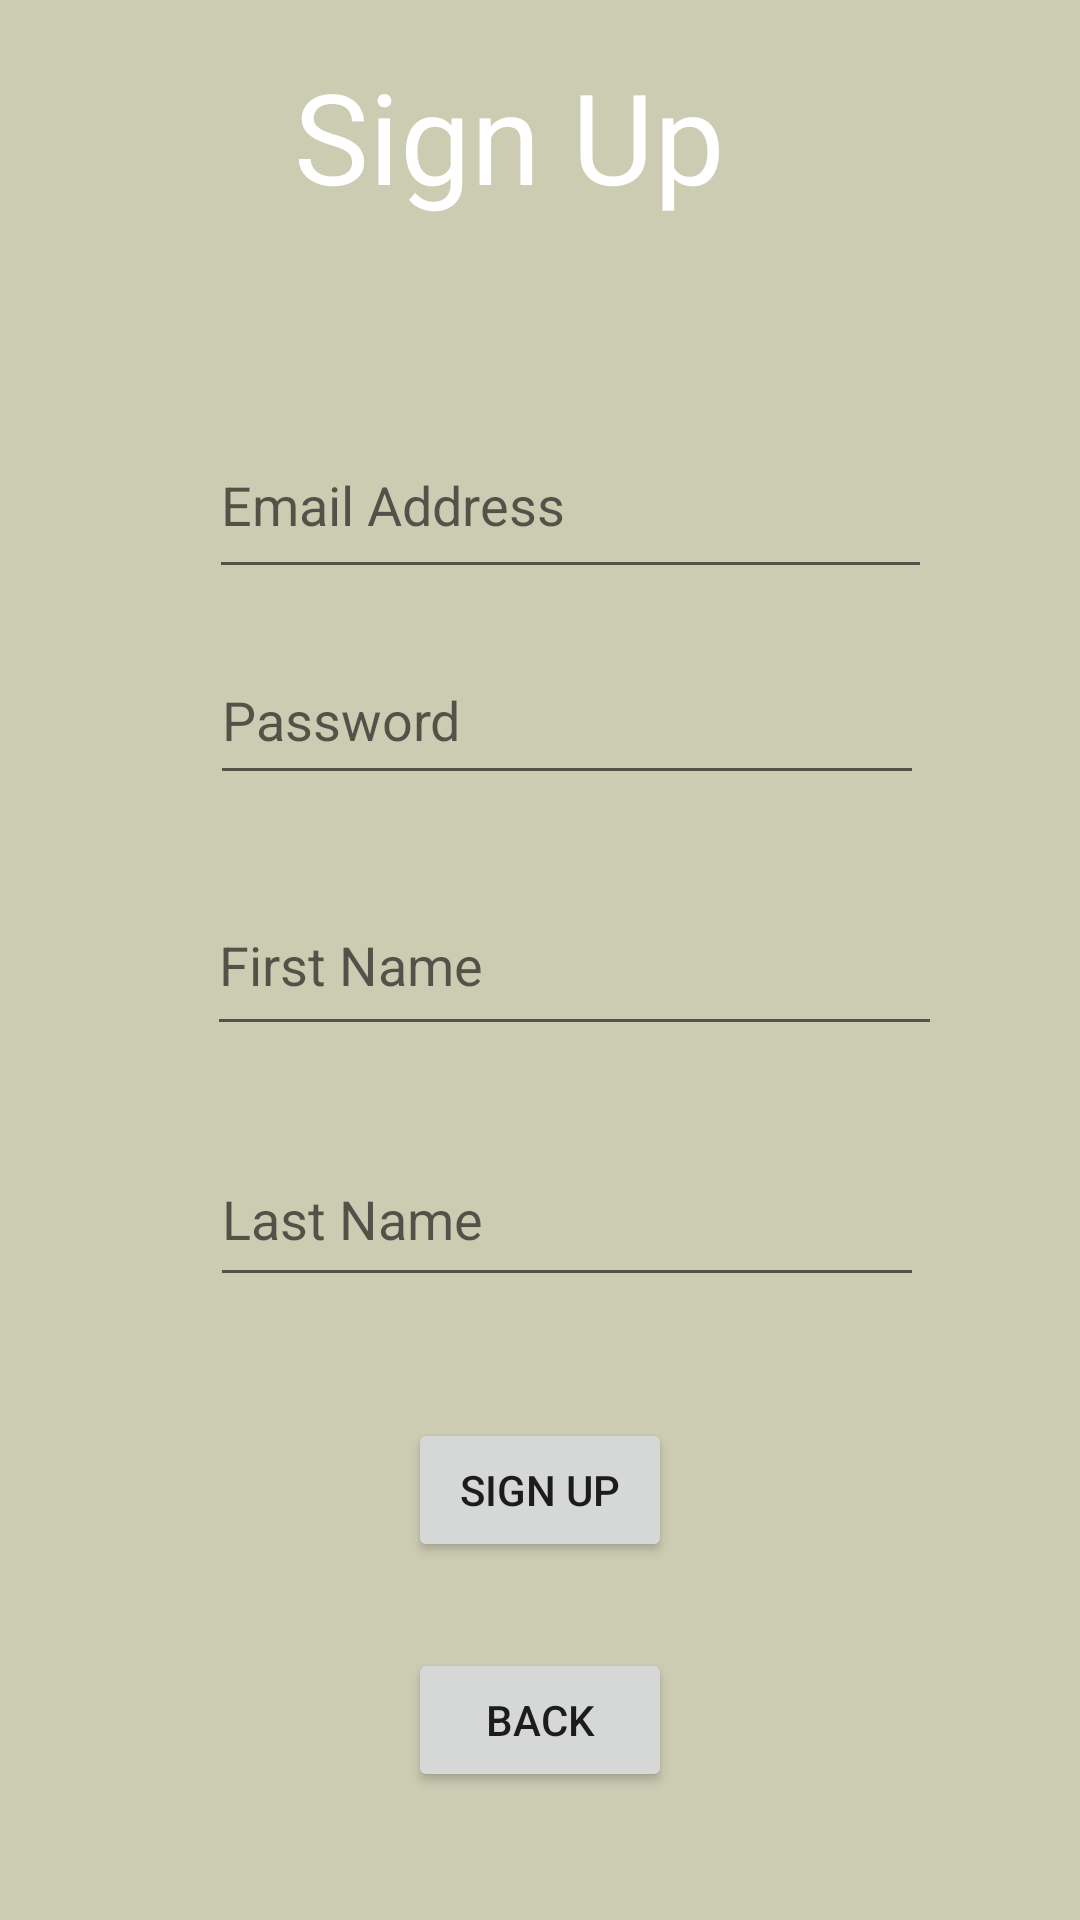

Write the Android layout XML for this screen, with the resource values it uses.
<!-- AndroidManifest.xml: application theme AppTheme -->
<!-- res/layout/activity_sign_up.xml -->
<?xml version="1.0" encoding="utf-8"?>
<android.support.constraint.ConstraintLayout xmlns:android="http://schemas.android.com/apk/res/android"
    xmlns:app="http://schemas.android.com/apk/res-auto"
    xmlns:tools="http://schemas.android.com/tools"
    android:layout_width="match_parent"
    android:layout_height="match_parent"
    tools:context=".SignUp"
    android:background="#ccccb3">

    <TextView
        android:id="@+id/textView2"
        android:layout_width="164dp"
        android:layout_height="68dp"
        android:layout_marginStart="8dp"
        android:layout_marginTop="8dp"
        android:layout_marginEnd="8dp"
        android:layout_marginBottom="8dp"
        android:text="@string/signup"
        android:textColor="#ffffff"
        android:textSize="42sp"
        app:layout_constraintBottom_toBottomOf="parent"
        app:layout_constraintEnd_toEndOf="parent"
        app:layout_constraintStart_toStartOf="parent"
        app:layout_constraintTop_toTopOf="parent"
        app:layout_constraintVertical_bias="0.016" />

    <EditText
        android:id="@+id/editTextpassword"
        android:layout_width="238dp"
        android:layout_height="53dp"
        android:layout_marginStart="8dp"
        android:layout_marginTop="8dp"
        android:layout_marginEnd="8dp"
        android:layout_marginBottom="8dp"
        android:ems="10"
        android:hint="@string/password"
        android:inputType="textPersonName"
        app:layout_constraintBottom_toBottomOf="parent"
        app:layout_constraintEnd_toEndOf="parent"
        app:layout_constraintHorizontal_bias="0.584"
        app:layout_constraintStart_toStartOf="parent"
        app:layout_constraintTop_toTopOf="parent"
        app:layout_constraintVertical_bias="0.357" />

    <EditText
        android:id="@+id/editTextEmail"
        android:layout_width="241dp"
        android:layout_height="59dp"
        android:layout_marginStart="8dp"
        android:layout_marginTop="8dp"
        android:layout_marginEnd="8dp"
        android:layout_marginBottom="8dp"
        android:ems="10"
        android:hint="@string/email_address"
        android:inputType="textPersonName"
        app:layout_constraintBottom_toTopOf="@+id/editTextpassword"
        app:layout_constraintEnd_toEndOf="parent"
        app:layout_constraintHorizontal_bias="0.598"
        app:layout_constraintStart_toStartOf="parent"
        app:layout_constraintTop_toTopOf="parent"
        app:layout_constraintVertical_bias="0.945" />

    <Button
        android:id="@+id/btnSignUp"
        android:layout_width="wrap_content"
        android:layout_height="wrap_content"
        android:layout_marginStart="8dp"
        android:layout_marginTop="8dp"
        android:layout_marginEnd="8dp"
        android:layout_marginBottom="8dp"
        android:text="@string/button4"
        app:layout_constraintBottom_toBottomOf="parent"
        app:layout_constraintEnd_toEndOf="parent"
        app:layout_constraintStart_toStartOf="parent"
        app:layout_constraintTop_toTopOf="parent"
        app:layout_constraintVertical_bias="0.807" />

    <Button
        android:id="@+id/btnBack"
        android:layout_width="wrap_content"
        android:layout_height="wrap_content"
        android:layout_marginStart="8dp"
        android:layout_marginTop="8dp"
        android:layout_marginEnd="8dp"
        android:layout_marginBottom="8dp"
        android:text="@string/button5"
        app:layout_constraintBottom_toBottomOf="parent"
        app:layout_constraintEnd_toEndOf="parent"
        app:layout_constraintStart_toStartOf="parent"
        app:layout_constraintTop_toTopOf="parent"
        app:layout_constraintVertical_bias="0.94" />

    <EditText
        android:id="@+id/editTextFName"
        android:layout_width="245dp"
        android:layout_height="57dp"
        android:layout_marginStart="8dp"
        android:layout_marginTop="8dp"
        android:layout_marginEnd="8dp"
        android:layout_marginBottom="8dp"
        android:ems="10"
        android:hint="@string/first_name"
        android:inputType="textPersonName"
        app:layout_constraintBottom_toBottomOf="parent"
        app:layout_constraintEnd_toEndOf="parent"
        app:layout_constraintHorizontal_bias="0.617"
        app:layout_constraintStart_toStartOf="parent"
        app:layout_constraintTop_toTopOf="parent" />

    <EditText
        android:id="@+id/editTextLName"
        android:layout_width="238dp"
        android:layout_height="55dp"
        android:layout_marginStart="8dp"
        android:layout_marginTop="8dp"
        android:layout_marginEnd="8dp"
        android:layout_marginBottom="8dp"
        android:ems="10"
        android:hint="@string/last_name"
        android:inputType="textPersonName"
        app:layout_constraintBottom_toBottomOf="parent"
        app:layout_constraintEnd_toEndOf="parent"
        app:layout_constraintHorizontal_bias="0.584"
        app:layout_constraintStart_toStartOf="parent"
        app:layout_constraintTop_toTopOf="parent"
        app:layout_constraintVertical_bias="0.649" />

</android.support.constraint.ConstraintLayout>
<!-- resources referenced by this layout -->
<resources>
  <string name="button4">Sign Up</string>
  <string name="button5">Back</string>
  <string name="email_address">Email Address</string>
  <string name="first_name">First Name</string>
  <string name="last_name">Last Name</string>
  <string name="password">Password</string>
  <string name="signup">Sign Up</string>
  <style name="AppTheme" parent="Base.Theme.AppCompat.Light.DarkActionBar">
          
          <item name="colorPrimary">@color/colorPrimary</item>
          <item name="colorPrimaryDark">@color/colorPrimaryDark</item>
          <item name="colorAccent">@color/colorAccent</item>
          <item name="windowActionBar">false</item>
          <item name="windowNoTitle">true</item>
      </style>
  <!-- not gathered from this repository: default colours our renderer supplied (Android Studio template values) -->
  <color name="colorPrimary">#FF6200EE</color>
  <color name="colorPrimaryDark">#FF3700B3</color>
  <color name="colorAccent">#FF03DAC5</color>
</resources>
